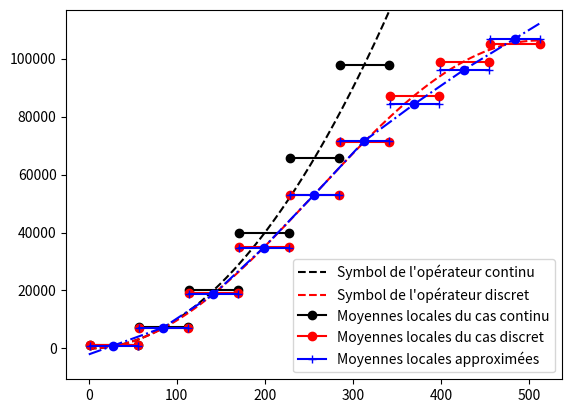

Here is the Python script that generated this plot:
import numpy as np
import matplotlib.pyplot as plt
import scipy.sparse as sps
from scipy.fft import fft, fftfreq
from scipy.interpolate import splev, splrep
plt.close("all")

def sproll(M,k=1):
    return sps.hstack((M[:,k:], M[:,:k]), format = "csr", dtype = float)

def L_mat(N,h):
    I = sps.eye(N,format = "csr", dtype = float)
    return (2*sproll(I,0) - sproll(I,1) - sproll(I,-1))/h**2

"""Données relative à la discrétisation du Tore"""
"""Construction des matrices intervenant dans la boucle"""
# def resize1D(V, newsize):
#     Vsize = len(V)
#     return interpolation.zoom(V,newsize/Vsize)

def resize1Dperiodic1(V, newsize):
    x1 = np.linspace(0, 1, len(V))
    x2 = np.linspace(0, 1, newsize)
    return splev(x2, splrep(x1, V, per=True))
def resize1Dperiodic2(V, newsize):
    n = len(V)
    x2 = np.linspace(0, 1, newsize)
    xi = fftfreq(n,1/n).astype(int)[:n//2]
    ck = np.abs(fft(V)[:n//2]/(n//2))
    ck[0]*= 0.5
    pk = np.angle(fft(V)[:n//2])
    newV = np.zeros(newsize, float)
    for k in range(n//2):
        newV +=  ck[k]*np.cos(2*np.pi*xi[k]*x2 + pk[k])
    return newV


def crossover1(vec1, vec2, n, N):
    result = 0
    for k in range(n):
        a = int(k/n*N)
        l = k/n*N-a
        if (a+1)<N:
            result += (1-l)*vec1[a]*vec2[a] + l*vec1[a+1]*vec2[a+1] 
        else:
            result += vec1[a]*vec2[a]
    return result
def crossover2(vec1, vec2, n, N):
    return N/n*vec1.dot(vec2)
def crossover3(vec1, vec2, n, N):
    index = np.linspace(0, N, n, endpoint = False).astype(int)
    return vec1[index].dot(vec2[index])
def crossover4(vec1, vec2, n, N):
    index = (np.linspace(0, N, n, endpoint = False)+N/n * np.random.random()).astype(int)
    return vec1[index].dot(vec2[index])
def crossover(vec1, vec2, n, N):
    return crossover1(vec1, vec2, n, N)


def getMoy(N, nf, dt = 1e-7, T = 1e-6):
    L = L_mat(N,2*np.pi/N)
    sA = 0
    s = 0
    for i in range(40):
        t = 0
        Winit = resize1Dperiodic2(1 - 2*(np.random.random(nf)<0.5).astype(float), N)
        W = np.copy(Winit)
        while t < T:
            t += dt
            W -= dt * L.dot(W)
        sA += crossover(W,-(W-Winit)/T,nf,N)
        s += crossover(W,W,nf,N)
    print("nf = "+str(nf)+" ... done")
    return sA/s
def getC(F,M):
    return np.hstack(( M[0],  ( M[1:]*F[1:] - M[:-1]*F[:-1] )/( F[1:]-F[:-1] ) ))


"""Choix des paramètres d'affichage"""
showMeans = True
showInterpotale = True
numberofmeans = 10

"""Choix des paramètres de simulation"""
N = 2**10
h = 2*np.pi/N

"""Calculs de l'approximation"""
F = np.linspace(0,N/2,numberofmeans)[1:].astype(int)
#F = np.logspace(4,10,6,  base = 2, endpoint = True).astype(int)
M = [getMoy(N, 2*nf) for nf in F]
C = getC(F, M)

"""Calcul des symboles théoriques"""
xi = np.arange(N//2)
symbol_continu = xi**2
symbol_discret = 2/h**2 * (1-np.cos(h*xi))

"""Affichage""" 
plt.figure(1)
plt.plot(xi, symbol_continu, "k--", label = "Symbol de l'opérateur continu")
plt.plot(xi, symbol_discret, "r--", label = "Symbol de l'opérateur discret")
plt.ylim(-symbol_discret[-1]*0.1,symbol_discret[-1]*1.1)
for i in range(len(F)-1):
    if i ==0:
        if showMeans:
            ms = np.mean(symbol_discret[1:F[i]])
            mc = np.mean(symbol_continu[1:F[i]])
            plt.plot([1,F[i]], [mc, mc], "ko-", label = "Moyennes locales du cas continu")
            plt.plot([1,F[i]], [ms, ms], "ro-", label = "Moyennes locales du cas discret")
        plt.plot([1,F[0]], [C[0], C[0]], "b+-", label = "Moyennes locales approximées")
    if showMeans:
        ms = np.mean(symbol_discret[F[i]+1:F[i+1]])
        mc = np.mean(symbol_continu[F[i]+1:F[i+1]])
        plt.plot([F[i]+1,F[i+1]], [mc, mc], "ko-")
        plt.plot([F[i]+1,F[i+1]], [ms, ms], "ro-")
    plt.plot([F[i]+1,F[i+1]], [C[i+1], C[i+1]], "b+-")
if showInterpotale:
    plt.plot(np.hstack((0,F[0]/2,0.5*(F[1:] + F[:-1]), F[-1])), np.hstack((C[0] - F[0] * (C[1]-C[0])/(F[2]-F[0]) ,C,C[-1] - (F[-1]-F[-2]) * (C[-1]-C[-2])/(F[-3]-F[-1]) )), "b-.")        
    plt.plot(np.hstack((F[0]/2,0.5*(F[1:] + F[:-1]))), C, "bo")
plt.legend()
plt.show()
